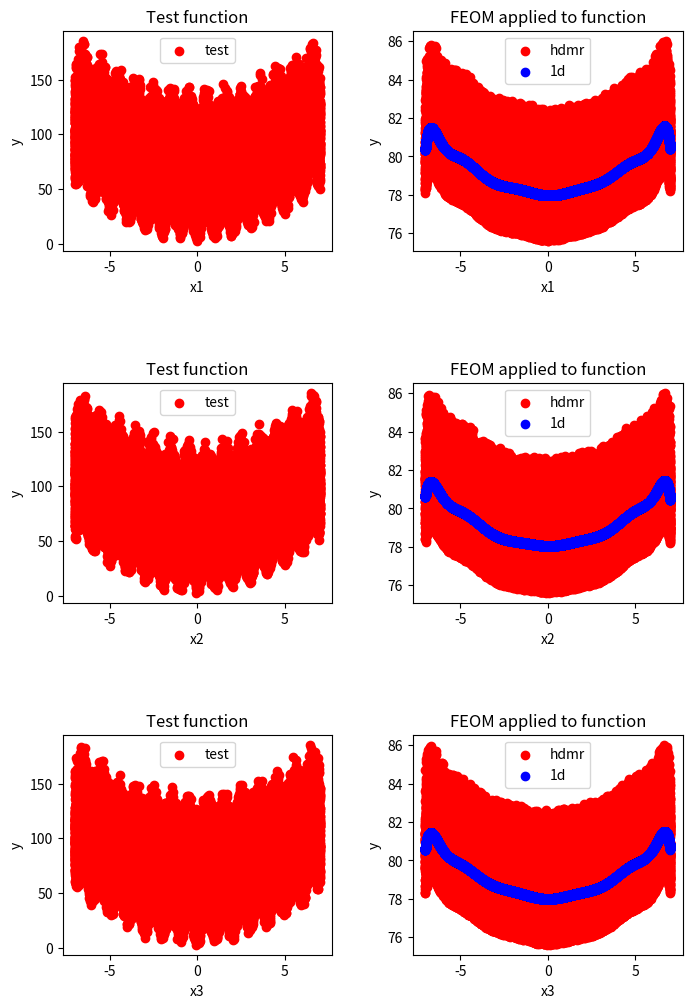

Source code (Python): (Note: this script raises an exception after producing the figure.)
from scipy.optimize import minimize, OptimizeResult
import numpy as np
import math
import matplotlib.pyplot as plt
import pandas as pd

"""
Test functions are available in https://www.sfu.ca/~ssurjano/optimization.html

"""


def rastrigin(x):
    if len(x.shape) == 2:
        N, n = x.shape
        axis = 1
    else:
        n = len(x)
        axis = 0
    y = np.sum(x**2 -10*np.cos(2*math.pi*x), axis=axis, keepdims=True)
    return y + 10*n

def schwefel(x):
    if len(x.shape) == 2:
        N, n = x.shape
        axis = 1
    else:
        n = len(x)
        axis = 0
    y = 418.9829*n - np.sum(x*np.sin(np.sqrt(np.abs(x))), axis=axis, keepdims=True)
    return y


def griewank(x):
    if len(x.shape) == 2:
        N, n = x.shape
        axis = 1
    else:
        n = len(x)
        axis = 0
    y = np.sum((x**2)/4000, axis=axis, keepdims=True) - np.prod(np.cos(x / np.sqrt(np.arange(1, n+1))), axis=axis, keepdims=True) + 1
    return y


def test_func(x):
    if len(x.shape) == 2:
        N, n = x.shape
        axis = 1
    else:
        n = len(x)
        axis = 0
    y = np.sum(x**2, axis=axis, keepdims=True)
    return y 

def hdmr_opt(fun, x0, args=(), jac=None, callback=None,
                 gtol=1e-5, maxiter=None,
                 disp=False, return_all=False, finite_diff_rel_step=None,
                 **unknown_options):

    def Pn(m, x):
        if m == 0:
            return np.ones_like(x)
        elif m == 1:
            return x
        else:
            return (2*m-1)*x*Pn(m-1, x)/m - (m-1)*Pn(m-2, x)/m
    
    def L(a,b,m,x):
        return np.sqrt((2*m+1)/(b-a))*Pn(m, 2*(x-b)/(b-a)+1)

    def calculate_alpha_coeff(xs):
        N, n = xs.shape
        alpha = np.zeros((m, n))
        y = fun(xs)
        f0 = np.mean(y)
        for r in range(m): # Iterate degree of the Legendre polynomial
            for i in range(n): # Iterate number of variable
                alpha[r, i] = np.mean((y-f0) * L(a, b, r+1, np.array(xs[:, [i]])))
        return alpha
    
    def evalute_hdmr(x, f0, alpha):
        N, n = x.shape  
        m, _ = alpha.shape
        y = f0 * np.ones((N,1))
        for r in range(m):  
            for i in range(n):  
                y = y + alpha[r, i] * L(a, b, r+1, np.array(x[:, [i]])) # Meta-model
        return y

    def one_dim_evaluate_hdmr(x):
        m, _ = alpha.shape
        f = 0
        for r in range(m):
            f = f + alpha[r,i] * L(a, b, r+1, x) # One dimensional functions
        return f
    
    def one_dim_evaluate_hdmr_for_test(x, idx_var):
        m, _ = alpha.shape
        f = np.zeros((N,1))
        for r in range(m):
            f = f + alpha[r,idx_var] * L(a, b, r+1, x)
        return f

    def plot_results():
        f = np.zeros((N,n))
        y = fun(xs)
        for idx in range(n):
            f[:,[idx]] = np.mean(y) + one_dim_evaluate_hdmr_for_test(xs[:,[idx]], idx)  

        columns_xf = [f'x{id+1}' for id in range(n)] + [f'f{id+1}' for id in range(n)]
        xf = np.concatenate([xs,f],axis=1)
        df_xf = pd.DataFrame(xf, columns=columns_xf)

        columns_xy = [f'x{id+1}' for id in range(n)] + ["y"]
        xy = np.concatenate([xs,y],axis=1)
        df_xy = pd.DataFrame(xy, columns=columns_xy)

        yhat = evalute_hdmr(xs, np.mean(y), alpha)
        xyhat = np.concatenate([xs,yhat],axis=1)
        df_xyhat = pd.DataFrame(xyhat, columns=columns_xy)

        fig, axs = plt.subplots(nrows=n, ncols=2, figsize=(8, n*4))
        for jj in range(1,n+1):
            axs[jj-1, 0].scatter(df_xy[f"x{jj}"], df_xy["y"], color='red' ,label="test")
            axs[jj-1, 0].set_title('Test function')
            axs[jj-1, 0].set_xlabel(f"x{jj}")
            axs[jj-1, 0].set_ylabel('y')

            axs[jj-1, 1].scatter(df_xyhat[f"x{jj}"], df_xyhat["y"], color='red', label="hdmr")
            axs[jj-1, 1].scatter(df_xf[f"x{jj}"], df_xf[f"f{jj}"], color='blue', label="1d")
            axs[jj-1, 1].set_title('FEOM applied to function')
            axs[jj-1, 1].set_xlabel(f"x{jj}")
            axs[jj-1, 1].set_ylabel('y')

            axs[jj-1, 0].legend()
            axs[jj-1, 1].legend()

        plt.subplots_adjust(hspace=0.6, wspace=0.3)
        plt.savefig('results/scatter_plot.png') 


    xs = (b-a)*np.random.random((N,n))+a # Generate sampling data
    alpha = calculate_alpha_coeff(xs)
    plot_results()
    temp_status = []
    for i in range(n):
        status = minimize(one_dim_evaluate_hdmr, np.array(x0[i]), method='BFGS') 
        temp_status.append(status.x[0])
    result = OptimizeResult(x=temp_status, fun=fun(x0, *args), success=True, message=" ", nfev=1, njev=0, nhev=0)
    result.nfev = N

    return result



if __name__ == "__main__":

    N = 50_000 # Number of samples to calculate alpha coefficients
    n = 3 # Number of variable
    m = 13 # Degree of the Legendre polynomial
    a= -7 # Range of the function
    b=7 # Range of the function
    x0 = np.array([0.9, 0.3, 0.6]) # Initial value of function for optimizing process
    status = minimize(rastrigin, x0, method="BFGS") # Applying direct optimization method to the function
    print(status)

    status = minimize(rastrigin, x0, args=(), method=hdmr_opt) # Applying hdmr-opt method to the function
    print(status)